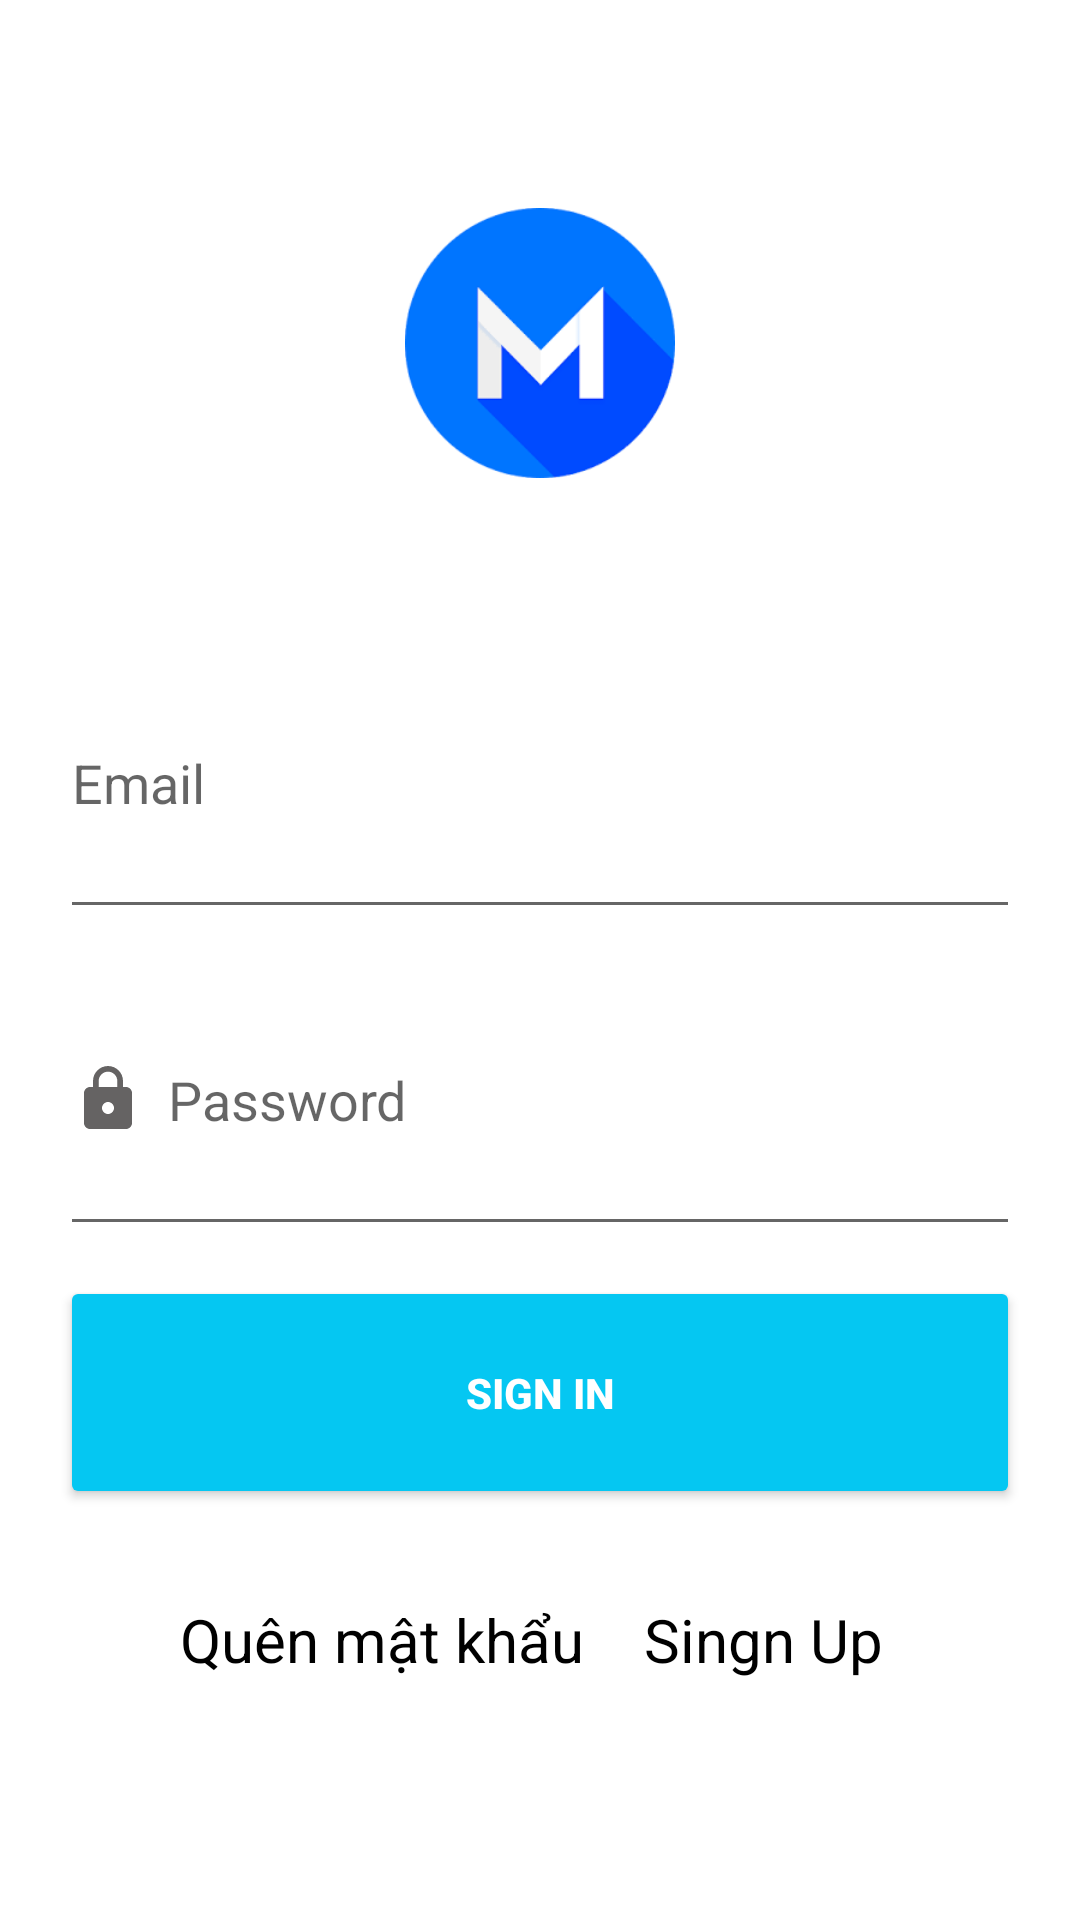

The Android layout XML behind this screen, and the referenced resources:
<!-- AndroidManifest.xml: application theme Theme.MeTruyen -->
<!-- res/layout/activity_sign_in.xml -->
<?xml version="1.0" encoding="utf-8"?>
<LinearLayout xmlns:android="http://schemas.android.com/apk/res/android"
    xmlns:app="http://schemas.android.com/apk/res-auto"
    xmlns:tools="http://schemas.android.com/tools"
    android:layout_width="match_parent"
    android:layout_height="match_parent"
    tools:context=".activity.SignIn"
    android:orientation="vertical"
    android:padding="20dp"
    android:weightSum="10">

    <LinearLayout
        android:layout_weight="3"
        android:layout_width="match_parent"
        android:layout_height="wrap_content"
        android:layout_marginTop="5dp"
        android:gravity="center">
        <ImageView
            android:layout_width="180dp"
            android:layout_height="90dp"
            android:layout_gravity="center"
            android:src="@drawable/logo1" />


    </LinearLayout>



    <EditText
        android:id="@+id/email"
        android:layout_weight="2"
        android:layout_width="match_parent"
        android:layout_height="wrap_content"
        android:layout_marginTop="5dp"
        android:hint="Email"
        android:imeOptions="actionNext"
        android:inputType="textEmailAddress"
        android:maxLength="50"
        android:drawableLeft="@drawable/ic_baseline_email_24"
        android:drawablePadding="8dp"/>

    <EditText
        android:id="@+id/pass"
        android:layout_weight="2"
        android:layout_width="match_parent"
        android:layout_height="wrap_content"
        android:hint="Password"
        android:inputType="textPassword"
        android:imeOptions="actionDone"
        android:layout_marginTop="5dp"
        android:maxLength="20"
        android:drawableLeft="@drawable/ic_baseline_lock_24"
        android:drawablePadding="8dp"
        />
    <Button
        android:id="@+id/btnSingin"
        android:layout_weight="1"
        android:layout_width="match_parent"
        android:layout_height="wrap_content"
        android:layout_marginTop="10dp"
        android:text="Sign In"
        android:textColor="@color/white"
        android:textStyle="bold"
        android:backgroundTint="@color/blue"/>
    <LinearLayout
        android:layout_weight="2"
        android:layout_width="match_parent"
        android:layout_height="wrap_content"
        android:orientation="horizontal"
        android:layout_marginTop="30dp">
        <TextView
            android:id="@+id/txquen"
            android:layout_width="wrap_content"
            android:layout_height="wrap_content"
            android:text="Quên mật khẩu"
            android:textSize="20dp"
            android:layout_marginLeft="40dp"
            android:textColor="@color/black"/>
        <TextView
            android:id="@+id/txup"
            android:layout_width="wrap_content"
            android:layout_height="wrap_content"
            android:text="Singn Up"
            android:textSize="20dp"
            android:layout_marginHorizontal="20dp"
            android:textColor="@color/black"/>

    </LinearLayout>



</LinearLayout>
<!-- resources referenced by this layout -->
<resources>
  <color name="black">#FF000000</color>
  <color name="blue">#05C7F2</color>
  <color name="white">#FFFFFFFF</color>
  <!-- drawable ic_baseline_lock_24 (drawable) -->
  <vector android:height="24dp" android:tint="#656363"
      android:viewportHeight="24" android:viewportWidth="24"
      android:width="24dp" xmlns:android="http://schemas.android.com/apk/res/android">
      <path android:fillColor="@android:color/white" android:pathData="M18,8h-1L17,6c0,-2.76 -2.24,-5 -5,-5S7,3.24 7,6v2L6,8c-1.1,0 -2,0.9 -2,2v10c0,1.1 0.9,2 2,2h12c1.1,0 2,-0.9 2,-2L20,10c0,-1.1 -0.9,-2 -2,-2zM12,17c-1.1,0 -2,-0.9 -2,-2s0.9,-2 2,-2 2,0.9 2,2 -0.9,2 -2,2zM15.1,8L8.9,8L8.9,6c0,-1.71 1.39,-3.1 3.1,-3.1 1.71,0 3.1,1.39 3.1,3.1v2z"/>
  </vector>
  <!-- drawable logo1: png bitmap (drawable, 4152 bytes) -->
  <style name="Theme.MeTruyen" parent="Theme.MaterialComponents.DayNight.NoActionBar">
          
          <item name="colorPrimary">@color/purple_500</item>
          <item name="colorPrimaryVariant">@color/purple_700</item>
          <item name="colorOnPrimary">@color/white</item>
          
          <item name="colorSecondary">@color/teal_200</item>
          <item name="colorSecondaryVariant">@color/teal_700</item>
          <item name="colorOnSecondary">@color/black</item>
          
          <item name="android:statusBarColor">?attr/colorPrimaryVariant</item>
          
          <item name="android:windowNoTitle">true</item>
          <item name="android:windowFullscreen">true</item>
      </style>
  <color name="purple_500">#FF6200EE</color>
  <color name="purple_700">#FF3700B3</color>
  <color name="teal_200">#FF03DAC5</color>
  <color name="teal_700">#FF018786</color>
</resources>
